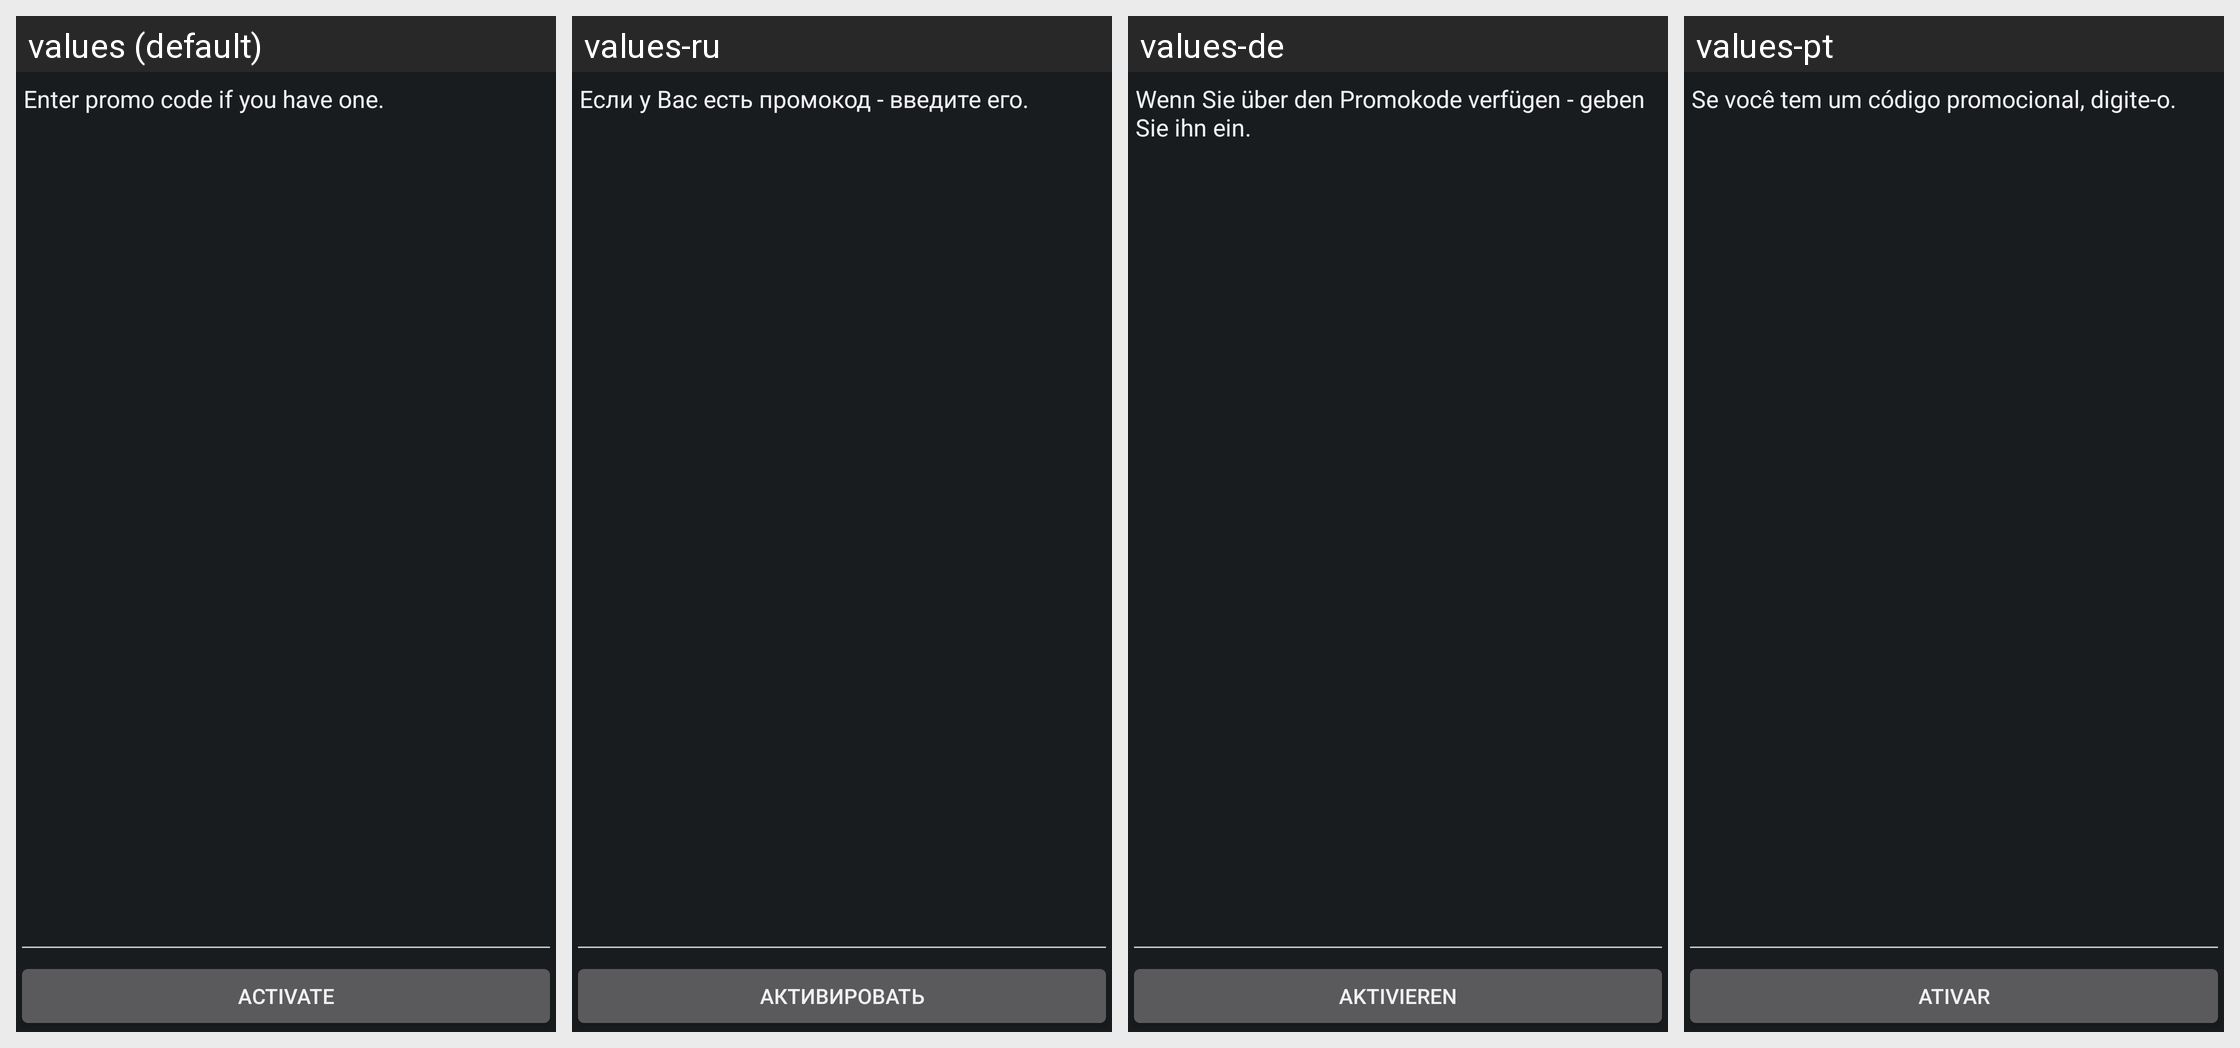

Here is an Android app screen in its default locale and in the app's own translations. Write out the translated-string differences for the strings that appear on this screen.
Android screen res/layout/promo_dialog_activity.xml rendered under 4 locales, left to right: values (default), values-ru, values-de, values-pt. Device: Nexus 5 (rendered at 1080×1920; each locale shown at half size, 540×960, under a caption strip naming it); theme android:Theme.DeviceDefault.
Other locales in the repository, not shown: values-es.
Strings drawn on this screen, with the default value and each locale's value (text and hints the layout hard-codes, and strings that could not be matched under every locale, appear in the picture but are not listed):

promo_text
  values: Enter promo code if you have one.
  values-ru: Если у Вас есть промокод - введите его.
  values-de: Wenn Sie über den Promokode verfügen - geben Sie ihn ein.
  values-pt: Se você tem um código promocional, digite-o.

start
  values: Activate
  values-ru: Активировать
  values-de: Aktivieren
  values-pt: Ativar
